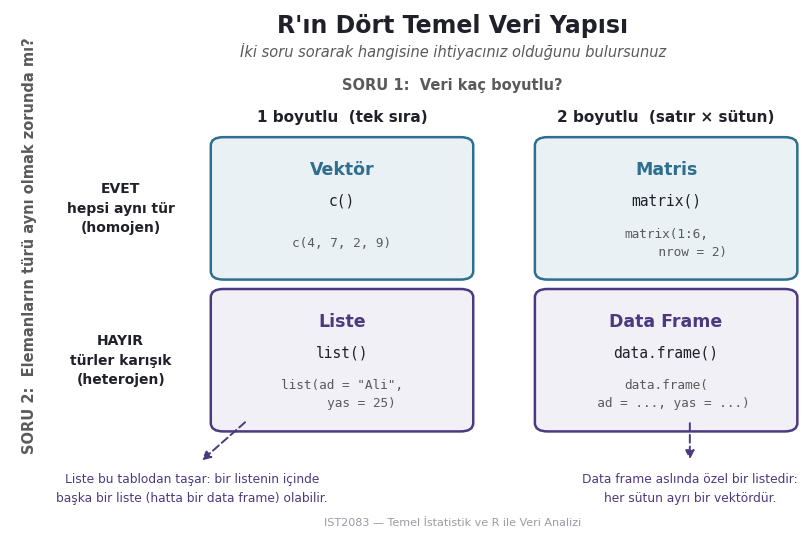

Python code for this plot: (Note: this script raises an exception after producing the figure.)
# -*- coding: utf-8 -*-
"""
IST2083 — 2. hafta görseli: R'ın dört temel veri yapısının tipolojisi.
Özgün üretim (matplotlib). Çıktı: 02_hafta/images/veri-yapilari-tipolojisi.png
Yeniden üretmek için:  python3 scripts/veri-yapilari-tipolojisi.py
"""
import matplotlib
matplotlib.use("Agg")
import matplotlib.pyplot as plt
from matplotlib.patches import FancyBboxPatch, Rectangle, FancyArrowPatch

plt.rcParams["font.family"] = "DejaVu Sans"

MOR   = "#4C3A80"
MAVI  = "#2E6E8E"
GRI   = "#5A5A5A"
ACIK  = "#F2F0F7"
ACIK2 = "#EAF1F5"

fig, ax = plt.subplots(figsize=(10.2, 6.8))
ax.set_xlim(0, 100); ax.set_ylim(0, 100); ax.axis("off")

ax.text(56, 97, "R'ın Dört Temel Veri Yapısı", ha="center", va="center",
        fontsize=17, fontweight="bold", color="#20202A")
ax.text(56, 92, "İki soru sorarak hangisine ihtiyacınız olduğunu bulursunuz",
        ha="center", va="center", fontsize=10.5, color=GRI, style="italic")

# --- Eksen soruları ---------------------------------------------------
ax.text(56, 85.5, "SORU 1:  Veri kaç boyutlu?", ha="center", va="center",
        fontsize=10.5, fontweight="bold", color=GRI)
ax.text(2.5, 55, "SORU 2:  Elemanların türü aynı olmak zorunda mı?",
        ha="center", va="center", fontsize=10.5, fontweight="bold",
        color=GRI, rotation=90)

ax.text(42, 79.5, "1 boyutlu  (tek sıra)", ha="center", va="center",
        fontsize=11, fontweight="bold", color="#20202A")
ax.text(83, 79.5, "2 boyutlu  (satır × sütun)", ha="center", va="center",
        fontsize=11, fontweight="bold", color="#20202A")
ax.text(14, 62, "EVET\nhepsi aynı tür\n(homojen)", ha="center", va="center",
        fontsize=10, fontweight="bold", color="#20202A", linespacing=1.5)
ax.text(14, 33, "HAYIR\ntürler karışık\n(heterojen)", ha="center", va="center",
        fontsize=10, fontweight="bold", color="#20202A", linespacing=1.5)

# --- Dört kutu --------------------------------------------------------
def kutu(x, y, w, h, baslik, kod, ornek, renk, dolgu):
    ax.add_patch(FancyBboxPatch((x, y), w, h, boxstyle="round,pad=0.6,rounding_size=1.6",
                                linewidth=1.8, edgecolor=renk, facecolor=dolgu))
    ax.text(x + w/2, y + h - 5.5, baslik, ha="center", va="center",
            fontsize=12.5, fontweight="bold", color=renk)
    ax.text(x + w/2, y + h - 11.5, kod, ha="center", va="center",
            fontsize=10.5, family="monospace", color="#20202A")
    ax.text(x + w/2, y + 6.5, ornek, ha="center", va="center",
            fontsize=9.2, family="monospace", color=GRI, linespacing=1.5)

kutu(26, 49, 32, 26, "Vektör",     "c()",          'c(4, 7, 2, 9)',                 MAVI, ACIK2)
kutu(67, 49, 32, 26, "Matris",     "matrix()",     'matrix(1:6,\n       nrow = 2)',  MAVI, ACIK2)
kutu(26, 20, 32, 26, "Liste",      "list()",       'list(ad = "Ali",\n     yas = 25)', MOR, ACIK)
kutu(67, 20, 32, 26, "Data Frame", "data.frame()", 'data.frame(\n  ad = ..., yas = ...)',   MOR, ACIK)

# --- Kutuların dışına taşan iki not -----------------------------------
ax.add_patch(FancyArrowPatch((30, 21.5), (24, 13.5), arrowstyle="-|>", mutation_scale=13,
                             linewidth=1.4, color=MOR, linestyle=(0, (4, 2))))
ax.text(23, 11.5,
        "Liste bu tablodan taşar: bir listenin içinde\nbaşka bir liste (hatta bir data frame) olabilir.",
        ha="center", va="top", fontsize=8.8, color=MOR, linespacing=1.6)

ax.add_patch(FancyArrowPatch((86, 21.5), (86, 13.5), arrowstyle="-|>", mutation_scale=13,
                             linewidth=1.4, color=MOR, linestyle=(0, (4, 2))))
ax.text(86, 11.5,
        "Data frame aslında özel bir listedir:\nher sütun ayrı bir vektördür.",
        ha="center", va="top", fontsize=8.8, color=MOR, linespacing=1.6)

ax.text(56, 2, "IST2083 — Temel İstatistik ve R ile Veri Analizi",
        ha="center", va="center", fontsize=8, color="#9A9AA5")

fig.savefig("02_hafta/images/veri-yapilari-tipolojisi.png",
            dpi=200, bbox_inches="tight", facecolor="white")
print("üretildi")
